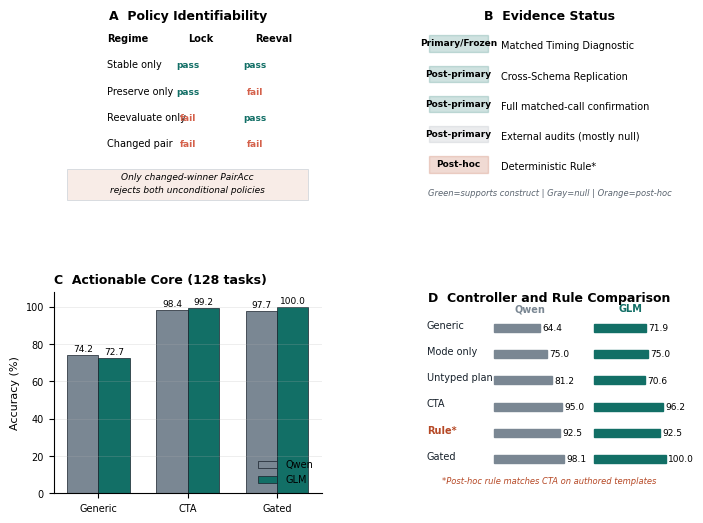

Recreate this plot in Python. (Note: this script raises an exception after producing the figure.)
#!/usr/bin/env python3
"""
Generate publication-quality figures for TRI paper.
Strict evidence boundaries, unified visual system, no decoration.
"""
from __future__ import annotations

import json
from pathlib import Path
import matplotlib.pyplot as plt
import matplotlib.patches as mpatches
from matplotlib.patches import FancyBboxPatch, Rectangle
import numpy as np

# Unified color system
INK = '#17212B'
MUTED = '#5B6570'
LINE = '#CBD2D9'
GENERIC_COLOR = '#7A8793'
CTA_COLOR = '#126F66'
LIFECYCLE_COLOR = '#126F66'
RULE_COLOR = '#B64926'
PALE_GREEN = '#E8F3F1'
PALE_ORANGE = '#F8ECE7'
WARN_COLOR = '#D4604A'
NULL_COLOR = '#9BA4AD'

# Font settings
plt.rcParams['font.family'] = 'Helvetica'
plt.rcParams['font.size'] = 8
plt.rcParams['axes.labelsize'] = 8
plt.rcParams['axes.titlesize'] = 9
plt.rcParams['xtick.labelsize'] = 7
plt.rcParams['ytick.labelsize'] = 7
plt.rcParams['legend.fontsize'] = 7
plt.rcParams['pdf.fonttype'] = 42
plt.rcParams['ps.fonttype'] = 42


def make_figure_2_core_diagnostic():
    """
    Figure 2: Core diagnostic logic and evidence ladder.
    4-panel: (A) Identifiability table, (B) Evidence chronology,
             (C) Primary actionable core, (D) Method boundary.
    """
    fig = plt.figure(figsize=(7.0, 5.5))

    from matplotlib.gridspec import GridSpec
    gs = GridSpec(2, 2, figure=fig, hspace=0.4, wspace=0.35,
                  left=0.08, right=0.98, top=0.96, bottom=0.08)

    # Panel A: Policy identifiability (simplified from Table 2)
    ax_a = fig.add_subplot(gs[0, 0])
    ax_a.axis('off')
    ax_a.set_xlim(0, 10)
    ax_a.set_ylim(0, 10)

    ax_a.text(5, 9.5, 'A  Policy Identifiability', ha='center', fontsize=9, weight='bold')

    # Draw table
    regimes = ['Stable only', 'Preserve only', 'Reevaluate only', 'Changed pair']
    lock_pass = [True, True, False, False]
    reeval_pass = [True, False, True, False]
    y_pos = 8.4

    ax_a.text(2, y_pos, 'Regime', fontsize=7, weight='bold')
    ax_a.text(5, y_pos, 'Lock', fontsize=7, weight='bold')
    ax_a.text(7.5, y_pos, 'Reeval', fontsize=7, weight='bold')

    for i, regime in enumerate(regimes):
        y = y_pos - (i + 1) * 1.3
        ax_a.text(2, y, regime, fontsize=7)

        # Lock status
        lock_marker = 'pass' if lock_pass[i] else 'fail'
        lock_color = CTA_COLOR if lock_pass[i] else WARN_COLOR
        ax_a.text(5, y, lock_marker, fontsize=6.5, color=lock_color, ha='center', weight='bold')

        # Reeval status
        reeval_marker = 'pass' if reeval_pass[i] else 'fail'
        reeval_color = CTA_COLOR if reeval_pass[i] else WARN_COLOR
        ax_a.text(7.5, y, reeval_marker, fontsize=6.5, color=reeval_color, ha='center', weight='bold')

    # Annotation
    ax_a.add_patch(Rectangle((0.5, 0.55), 9, 1.55, fill=True,
                             facecolor=PALE_ORANGE, edgecolor=LINE, linewidth=0.5))
    ax_a.text(5, 1.55, 'Only changed-winner PairAcc', ha='center', fontsize=6.5, style='italic')
    ax_a.text(5, 0.95, 'rejects both unconditional policies', ha='center', fontsize=6.5, style='italic')

    # Panel B: Evidence chronology
    ax_b = fig.add_subplot(gs[0, 1])
    ax_b.axis('off')
    ax_b.set_xlim(0, 10)
    ax_b.set_ylim(0, 10)

    ax_b.text(5, 9.5, 'B  Evidence Status', ha='center', fontsize=9, weight='bold')

    evidence_stages = [
        ('Primary/Frozen', 'Matched Timing Diagnostic', CTA_COLOR),
        ('Post-primary', 'Cross-Schema Replication', CTA_COLOR),
        ('Post-primary', 'Full matched-call confirmation', CTA_COLOR),
        ('Post-primary', 'External audits (mostly null)', NULL_COLOR),
        ('Post-hoc', 'Deterministic Rule*', RULE_COLOR),
    ]

    y_start = 8.2
    for i, (status, desc, color) in enumerate(evidence_stages):
        y = y_start - i * 1.5
        # Status box
        ax_b.add_patch(Rectangle((0.5, y - 0.3), 2.2, 0.8,
                                fill=True, facecolor=color, alpha=0.2,
                                edgecolor=color, linewidth=1))
        ax_b.text(1.6, y, status, fontsize=6.5, ha='center', weight='bold')

        # Description
        ax_b.text(3.2, y, desc, fontsize=7, va='center')

    # Legend note
    ax_b.text(5, 0.8, 'Green=supports construct | Gray=null | Orange=post-hoc',
             ha='center', fontsize=6, style='italic', color=MUTED)

    # Panel C: Primary actionable core (128 tasks)
    ax_c = fig.add_subplot(gs[1, 0])
    ax_c.set_xlim(-0.5, 2.5)
    ax_c.set_ylim(0, 105)
    ax_c.set_xticks([0, 1, 2])
    ax_c.set_xticklabels(['Generic', 'CTA', 'Gated'], fontsize=7)
    ax_c.set_ylabel('Accuracy (%)', fontsize=8)
    ax_c.set_title('C  Actionable Core (128 tasks)', fontsize=9, weight='bold', loc='left')
    ax_c.spines['top'].set_visible(False)
    ax_c.spines['right'].set_visible(False)
    ax_c.grid(axis='y', alpha=0.3, linewidth=0.5)

    # Data from paper: actionable core accuracy
    qwen_data = [74.2, 98.4, 97.7]
    glm_data = [72.7, 99.2, 100.0]

    width = 0.35
    x = np.array([0, 1, 2])

    bars1 = ax_c.bar(x - width/2, qwen_data, width, label='Qwen',
                     color=GENERIC_COLOR, edgecolor=INK, linewidth=0.5)
    bars2 = ax_c.bar(x + width/2, glm_data, width, label='GLM',
                     color=CTA_COLOR, edgecolor=INK, linewidth=0.5)

    # Annotations
    for i, (q, g) in enumerate(zip(qwen_data, glm_data)):
        ax_c.text(i - width/2, q + 2, f'{q:.1f}', ha='center', fontsize=6.5)
        ax_c.text(i + width/2, g + 2, f'{g:.1f}', ha='center', fontsize=6.5)

    ax_c.legend(loc='lower right', frameon=False)
    ax_c.set_ylim(0, 108)

    # Panel D: Method attribution boundary
    ax_d = fig.add_subplot(gs[1, 1])
    ax_d.axis('off')
    ax_d.set_xlim(0, 12)
    ax_d.set_ylim(0, 10)

    ax_d.text(6, 9.5, 'D  Controller and Rule Comparison', ha='center', fontsize=9, weight='bold')

    # Comparison on the primary 160-task diagnostic.
    methods = ['Generic', 'Mode only', 'Untyped plan', 'CTA', 'Rule*', 'Gated']
    qwen_acc = [64.4, 75.0, 81.2, 95.0, 92.5, 98.1]
    glm_acc = [71.9, 75.0, 70.6, 96.2, 92.5, 100.0]

    y_start = 8.2
    for i, method in enumerate(methods):
        y = y_start - i * 1.3

        # Method name
        is_posthoc = '*' in method
        color = RULE_COLOR if is_posthoc else INK
        ax_d.text(0.5, y, method, fontsize=7, color=color,
                 weight='bold' if is_posthoc else 'normal')

        # Qwen bar
        bar_width = qwen_acc[i] / 100 * 3.2
        ax_d.add_patch(Rectangle((3.5, y - 0.2), bar_width, 0.4,
                                facecolor=GENERIC_COLOR, edgecolor=GENERIC_COLOR))
        ax_d.text(3.5 + bar_width + 0.1, y, f'{qwen_acc[i]:.1f}', fontsize=6.5, va='center')

        # GLM bar
        bar_width_glm = glm_acc[i] / 100 * 3.2
        ax_d.add_patch(Rectangle((8.0, y - 0.2), bar_width_glm, 0.4,
                                facecolor=CTA_COLOR, edgecolor=CTA_COLOR))
        ax_d.text(8.0 + bar_width_glm + 0.1, y, f'{glm_acc[i]:.1f}', fontsize=6.5, va='center')

    # Column headers
    ax_d.text(5.1, 9.0, 'Qwen', fontsize=7, ha='center', weight='bold', color=GENERIC_COLOR)
    ax_d.text(9.6, 9.0, 'GLM', fontsize=7, ha='center', weight='bold', color=CTA_COLOR)

    # Note
    ax_d.text(6, 0.5, '*Post-hoc rule matches CTA on authored templates',
             ha='center', fontsize=6, style='italic', color=RULE_COLOR)

    return fig


def make_figure_3_replication():
    """
    Figure 3: Cross-model replication and attribution decomposition.
    Replaces existing Figure 2 with clearer evidence boundaries.
    """
    # Load data
    reports_dir = Path('experiments/tri_artifact/reports')
    v7_data = json.loads((reports_dir / 'v7_shared_eligible_pairacc_v1.json').read_text())
    ablation_data = json.loads((reports_dir / 'call_matched_authorization_ablation_v2.json').read_text())

    fig = plt.figure(figsize=(7.0, 5.0))

    from matplotlib.gridspec import GridSpec
    gs = GridSpec(2, 2, figure=fig, hspace=0.35, wspace=0.35,
                  left=0.10, right=0.98, top=0.96, bottom=0.08)

    # Panel A: Changed-winner PairAcc across models
    ax_a = fig.add_subplot(gs[0, 0])
    ax_a.set_title('A  Changed-Winner PairAcc', fontsize=9, weight='bold', loc='left')
    ax_a.set_ylabel('PairAcc (%)', fontsize=8)
    ax_a.set_ylim(0, 105)
    ax_a.spines['top'].set_visible(False)
    ax_a.spines['right'].set_visible(False)
    ax_a.grid(axis='y', alpha=0.3, linewidth=0.5)

    models = ['Qwen', 'GLM', 'DeepSeek']
    generic_pairacc = [8.75, 18.75, 21.25]  # 7/80, 15/80, 17/80
    cta_pairacc = [38.75, 82.5, 80.0]  # 31/80, 66/80, 64/80

    x = np.arange(len(models))
    width = 0.35

    bars1 = ax_a.bar(x - width/2, generic_pairacc, width, label='Generic',
                     color=GENERIC_COLOR, edgecolor=INK, linewidth=0.5)
    bars2 = ax_a.bar(x + width/2, cta_pairacc, width, label='CTA',
                     color=CTA_COLOR, edgecolor=INK, linewidth=0.5)

    ax_a.set_xticks(x)
    ax_a.set_xticklabels(models, fontsize=7)
    ax_a.legend(loc='upper left', bbox_to_anchor=(0.01, 0.88), frameon=False)

    # Annotations with CIs
    cis = ['+30.0\n[+16.2, +43.8]', '+63.7\n[+52.5, +75.0]', '+58.8\n[+43.8, +72.5]']
    for i, ci in enumerate(cis):
        ax_a.text(i, cta_pairacc[i] + 4, ci, ha='center', fontsize=5.7,
                  color=CTA_COLOR, va='bottom')

    # Panel B: Conditional substitution (shared-eligible)
    ax_b = fig.add_subplot(gs[0, 1])
    ax_b.set_title('B  Conditional Substitution', fontsize=9, weight='bold', loc='left')
    ax_b.set_ylabel('Substitution rate', fontsize=8)
    ax_b.set_ylim(0, 1.05)
    ax_b.spines['top'].set_visible(False)
    ax_b.spines['right'].set_visible(False)
    ax_b.grid(axis='y', alpha=0.3, linewidth=0.5)

    # Shared-eligible substitutions
    generic_subst = [41/66, 30/70, 50/69]
    cta_subst = [0, 0, 0]

    bars1 = ax_b.bar(x - width/2, generic_subst, width, label='Generic',
                     color=WARN_COLOR, edgecolor=INK, linewidth=0.5, alpha=0.8)
    bars2 = ax_b.bar(x + width/2, cta_subst, width, label='CTA',
                     color=CTA_COLOR, edgecolor=INK, linewidth=0.5)

    ax_b.set_xticks(x)
    ax_b.set_xticklabels(models, fontsize=7)
    ax_b.set_yticks([0, 0.25, 0.5, 0.75, 1.0])
    ax_b.set_yticklabels(['0', '25%', '50%', '75%', '100%'])

    # Fraction annotations
    fracs = ['41/66', '30/70', '50/69']
    for i, frac in enumerate(fracs):
        ax_b.text(i - width/2, generic_subst[i] + 0.03, frac,
                 ha='center', fontsize=6, color=WARN_COLOR)
        ax_b.text(i + width/2, 0.03, '0', ha='center', fontsize=6, color=CTA_COLOR)

    ax_b.text(1, 0.98, 'Observed CTA count: 0', ha='center', fontsize=6,
             style='italic', color=MUTED, bbox=dict(boxstyle='round,pad=0.3',
             facecolor='white', edgecolor=LINE, linewidth=0.5))

    # Panel C: Call-matched ablation
    ax_c = fig.add_subplot(gs[1, 0])
    ax_c.set_title('C  Earlier matched-call test (40 changed pairs)', fontsize=9, weight='bold', loc='left')
    ax_c.set_ylabel('PairAcc (%)', fontsize=8)
    ax_c.set_ylim(0, 75)
    ax_c.spines['top'].set_visible(False)
    ax_c.spines['right'].set_visible(False)
    ax_c.grid(axis='y', alpha=0.3, linewidth=0.5)

    conditions = ['History', 'Visible', 'Enforced']
    qwen_pairacc = [30.0, 50.0, 42.5]
    glm_pairacc = [30.0, 60.0, 60.0]

    x_cond = np.arange(len(conditions))
    ax_c.plot(x_cond, qwen_pairacc, 'o-', color=GENERIC_COLOR,
             linewidth=1.5, markersize=5, label='Qwen')
    ax_c.plot(x_cond, glm_pairacc, 's-', color=CTA_COLOR,
             linewidth=1.5, markersize=5, label='GLM')

    ax_c.set_xticks(x_cond)
    ax_c.set_xticklabels(conditions, fontsize=7)
    ax_c.legend(loc='upper left', frameon=False)

    # Annotations
    ax_c.text(0.5, 55, '+20.0\n[+2.5, +37.5]', ha='center', fontsize=6, color=GENERIC_COLOR, va='bottom')
    ax_c.text(0.5, 65, '+30.0\n[+17.5, +45.0]', ha='center', fontsize=6, color=CTA_COLOR, va='bottom')

    # Panel D: Wrong writes (consequence)
    ax_d = fig.add_subplot(gs[1, 1])
    ax_d.set_title('D  Wrong-Entity Writes (240 tasks)', fontsize=9, weight='bold', loc='left')
    ax_d.set_ylabel('Wrong writes', fontsize=8)
    ax_d.set_ylim(0, 70)
    ax_d.spines['top'].set_visible(False)
    ax_d.spines['right'].set_visible(False)
    ax_d.grid(axis='y', alpha=0.3, linewidth=0.5)

    x_models = np.arange(3)
    generic_writes = [44, 38, 60]
    cta_writes = [8, 14, 17]

    bars1 = ax_d.bar(x_models - width/2, generic_writes, width, label='Generic',
                     color=WARN_COLOR, edgecolor=INK, linewidth=0.5, alpha=0.8)
    bars2 = ax_d.bar(x_models + width/2, cta_writes, width, label='CTA',
                     color=CTA_COLOR, edgecolor=INK, linewidth=0.5)

    ax_d.set_xticks(x_models)
    ax_d.set_xticklabels(models, fontsize=7)
    ax_d.legend(loc='upper right', frameon=False)

    # Annotations
    for i, (g, c) in enumerate(zip(generic_writes, cta_writes)):
        ax_d.text(i - width/2, g + 2, str(g), ha='center', fontsize=6.5, color=WARN_COLOR)
        ax_d.text(i + width/2, c + 2, str(c), ha='center', fontsize=6.5, color=CTA_COLOR)

    ax_d.text(1, 68, 'CTA writes are non-TRI errors', ha='center',
             fontsize=6, style='italic', color=MUTED, bbox=dict(boxstyle='round,pad=0.3',
             facecolor='white', edgecolor=LINE, linewidth=0.5))

    return fig


if __name__ == '__main__':
    output_dir = Path('experiments/tri_artifact/reports/figures')
    output_dir.mkdir(exist_ok=True, parents=True)

    paper_dir = Path('paper/Figures')
    paper_dir.mkdir(exist_ok=True, parents=True)

    print("Generating Figure 2: Core diagnostic logic...")
    fig2 = make_figure_2_core_diagnostic()
    fig2.savefig(output_dir / 'tri_core_diagnostic.pdf', dpi=300, bbox_inches='tight')
    fig2.savefig(paper_dir / 'tri_core_diagnostic.pdf', dpi=300, bbox_inches='tight')
    plt.close(fig2)

    print("Generating Figure 3: Replication and attribution...")
    fig3 = make_figure_3_replication()
    fig3.savefig(output_dir / 'tri_replication_attribution.pdf', dpi=300, bbox_inches='tight')
    fig3.savefig(paper_dir / 'tri_replication_attribution.pdf', dpi=300, bbox_inches='tight')
    plt.close(fig3)

    print("Done. Figures saved to:")
    print(f"  {output_dir}")
    print(f"  {paper_dir}")
